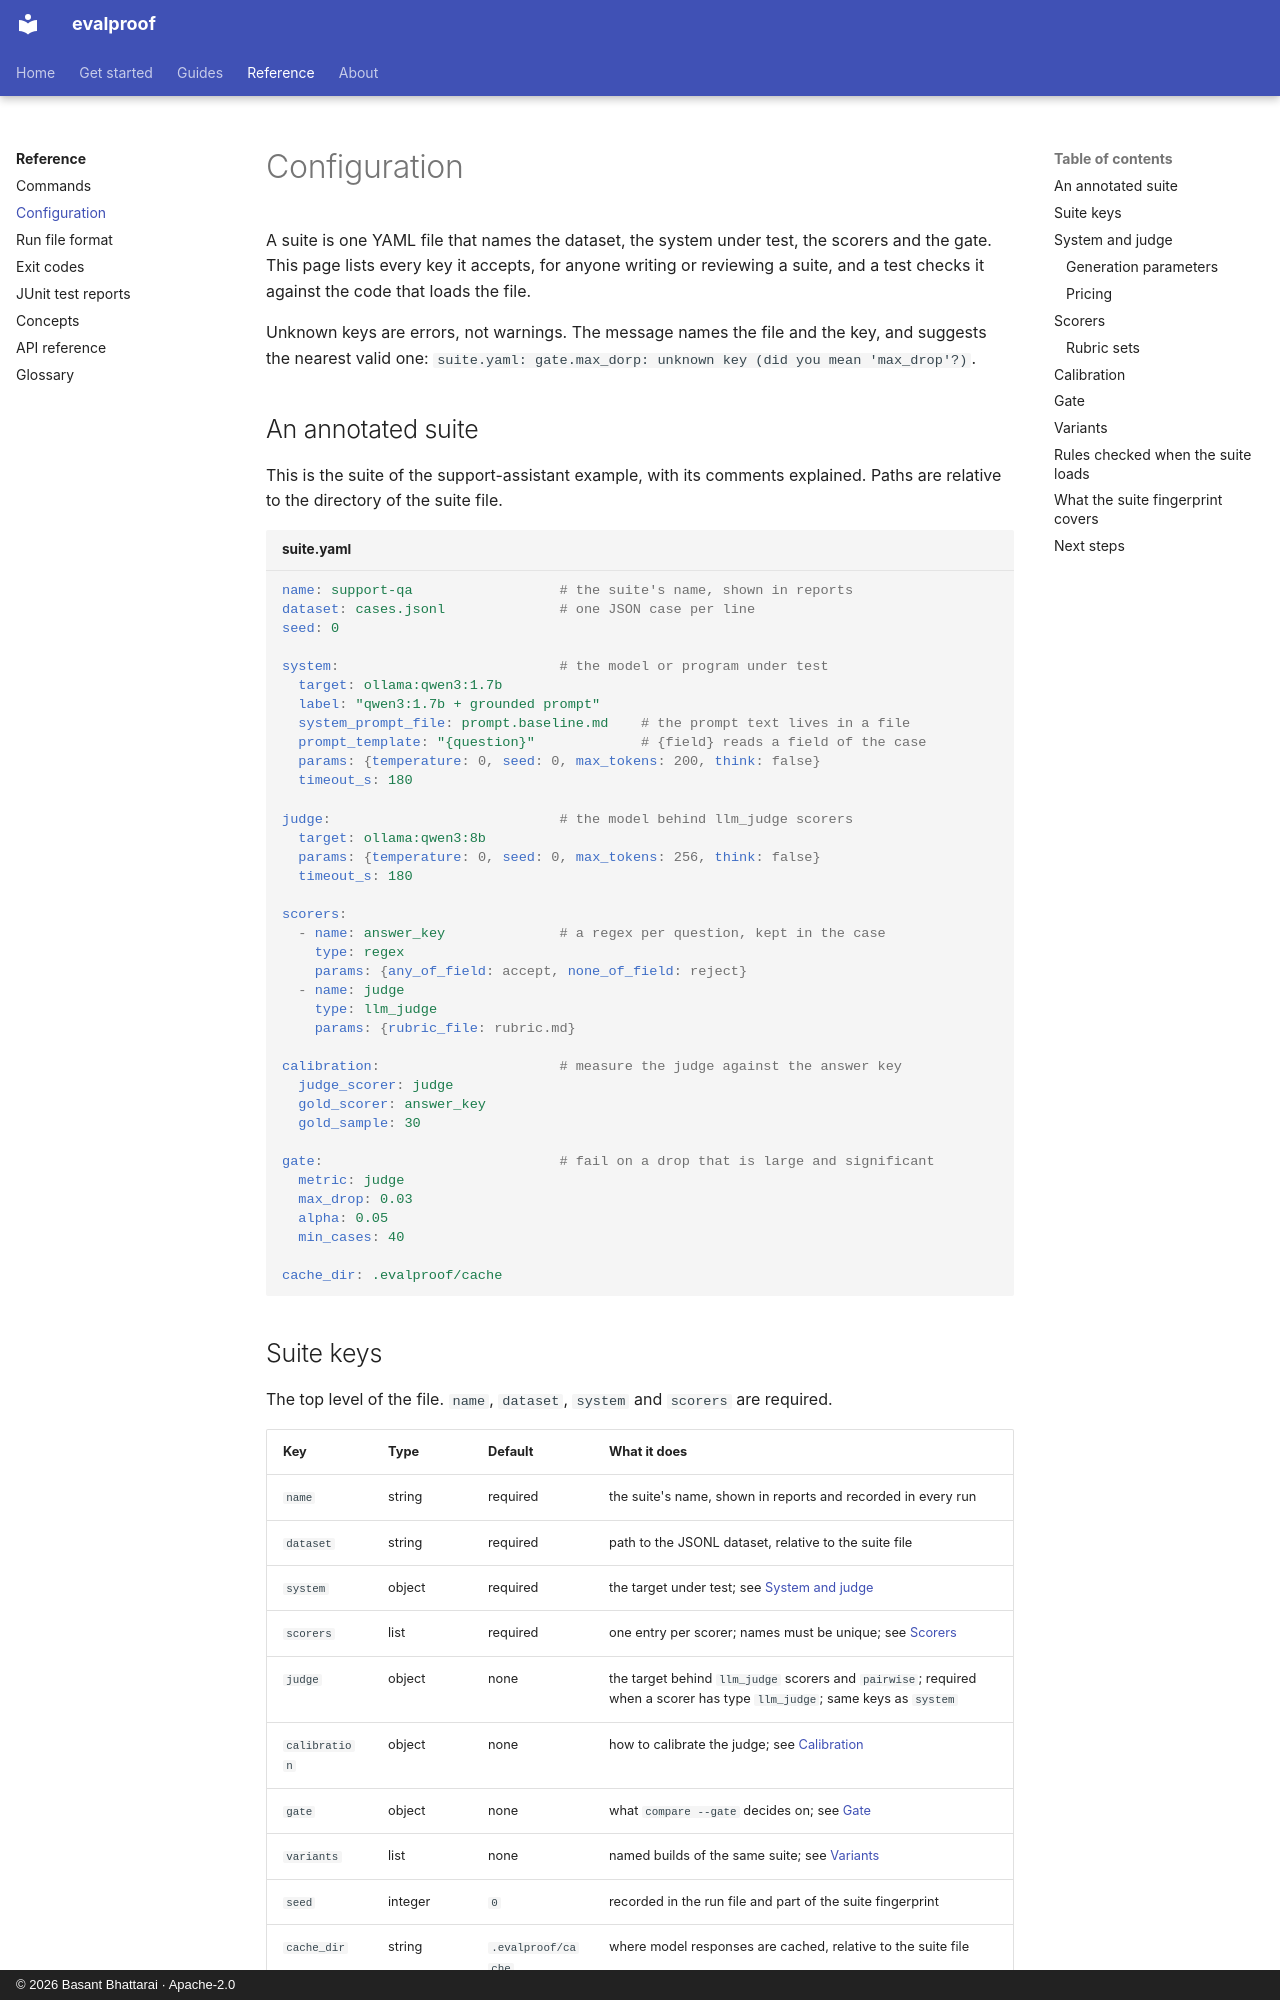

repository: technobasant/evalproof · page: reference/configuration/index.html · generator: mkdocs · copyright: © 2026 Basant Bhattarai · Apache-2.0

---
description: Every key of the suite file with its type and default, the scorer parameters, an annotated example and what the suite fingerprint covers.
---

# Configuration

A suite is one YAML file that names the dataset, the system under test, the scorers and the gate. This page lists every key it accepts, for anyone writing or reviewing a suite, and a test checks it against the code that loads the file.

Unknown keys are errors, not warnings. The message names the file and the key, and suggests the nearest valid one: `suite.yaml: gate.max_dorp: unknown key (did you mean 'max_drop'?)`.

## An annotated suite

This is the suite of the support-assistant example, with its comments explained. Paths are relative to the directory of the suite file.

```yaml title="suite.yaml"
name: support-qa                  # the suite's name, shown in reports
dataset: cases.jsonl              # one JSON case per line
seed: 0

system:                           # the model or program under test
  target: ollama:qwen3:1.7b
  label: "qwen3:1.7b + grounded prompt"
  system_prompt_file: prompt.baseline.md    # the prompt text lives in a file
  prompt_template: "{question}"             # {field} reads a field of the case
  params: {temperature: 0, seed: 0, max_tokens: 200, think: false}
  timeout_s: 180

judge:                            # the model behind llm_judge scorers
  target: ollama:qwen3:8b
  params: {temperature: 0, seed: 0, max_tokens: 256, think: false}
  timeout_s: 180

scorers:
  - name: answer_key              # a regex per question, kept in the case
    type: regex
    params: {any_of_field: accept, none_of_field: reject}
  - name: judge
    type: llm_judge
    params: {rubric_file: rubric.md}

calibration:                      # measure the judge against the answer key
  judge_scorer: judge
  gold_scorer: answer_key
  gold_sample: 30

gate:                             # fail on a drop that is large and significant
  metric: judge
  max_drop: 0.03
  alpha: 0.05
  min_cases: 40

cache_dir: .evalproof/cache
```
